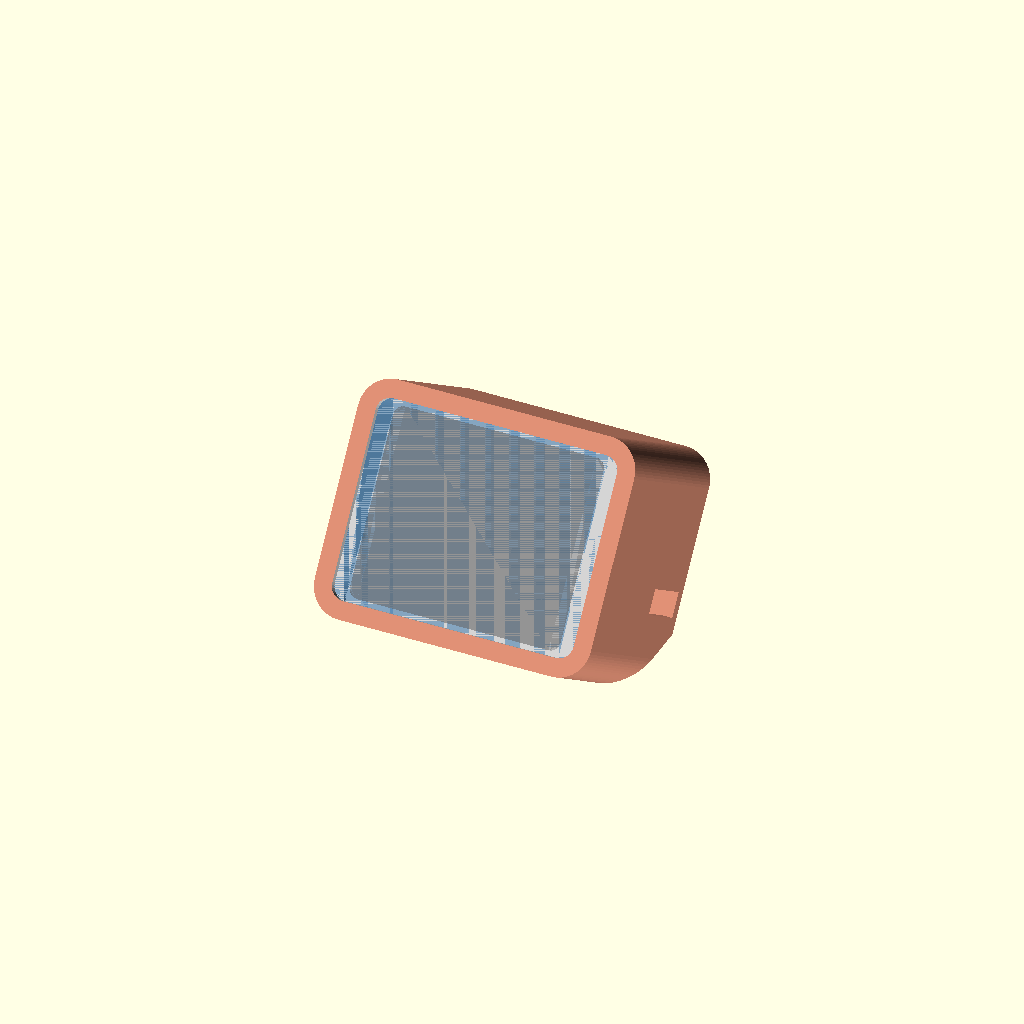
Cell 1 — every parameter at its default value.
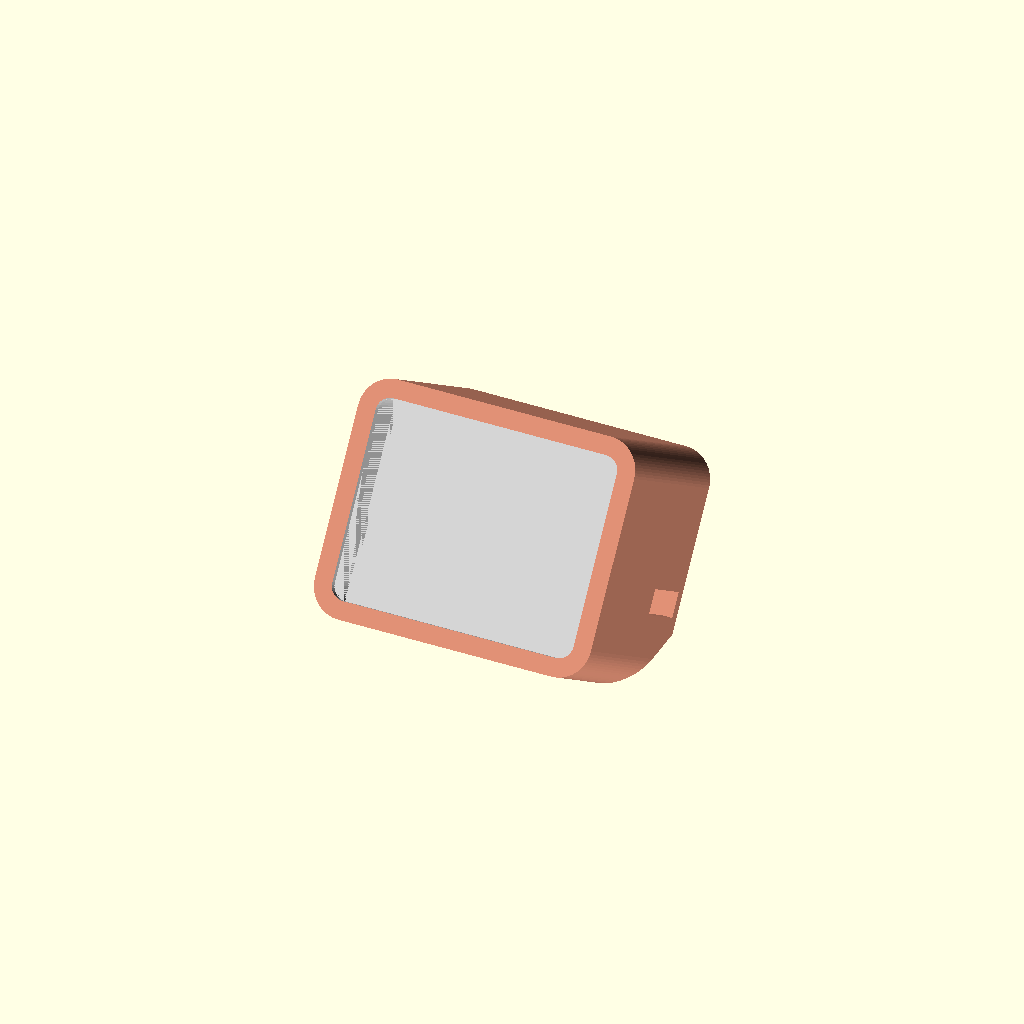
Cell 2: the same model with show_parts = false.
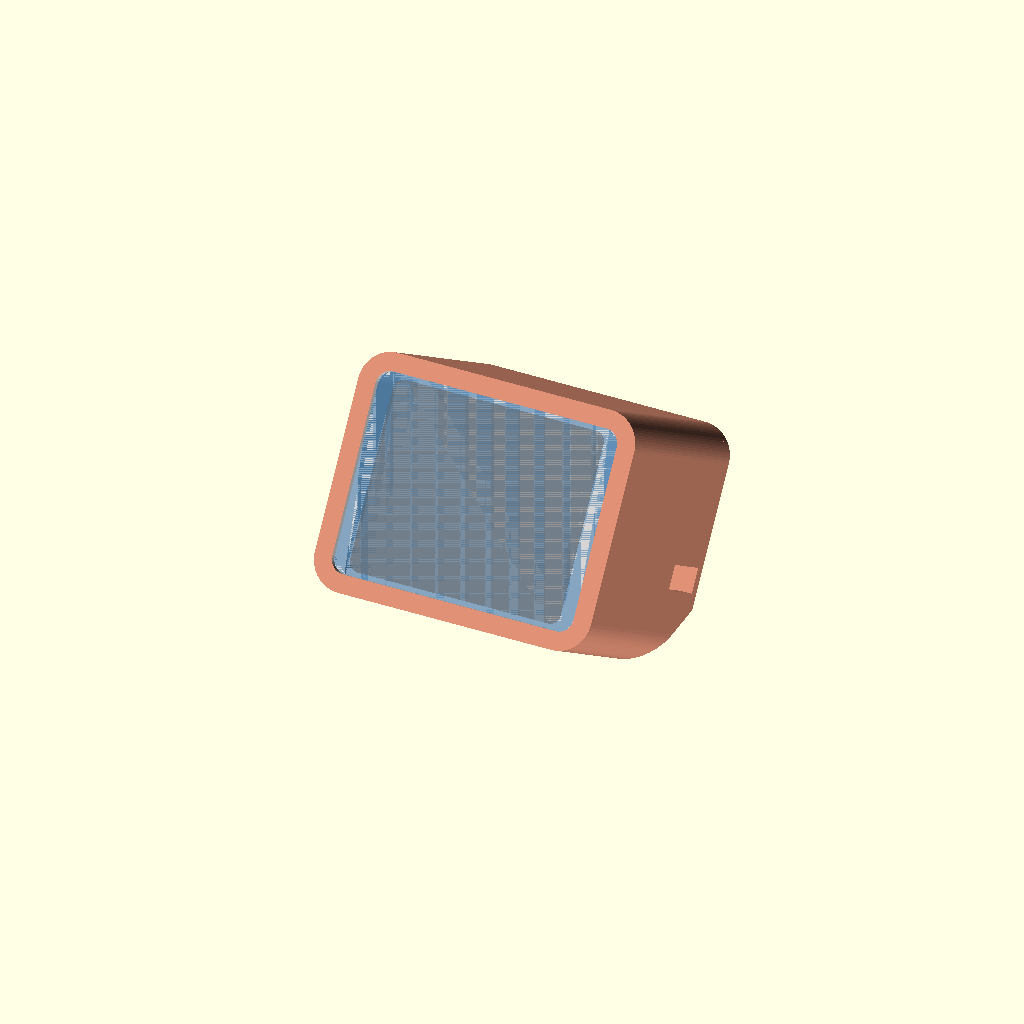
Cell 3 — GAP set to 16, the other parameters unchanged.
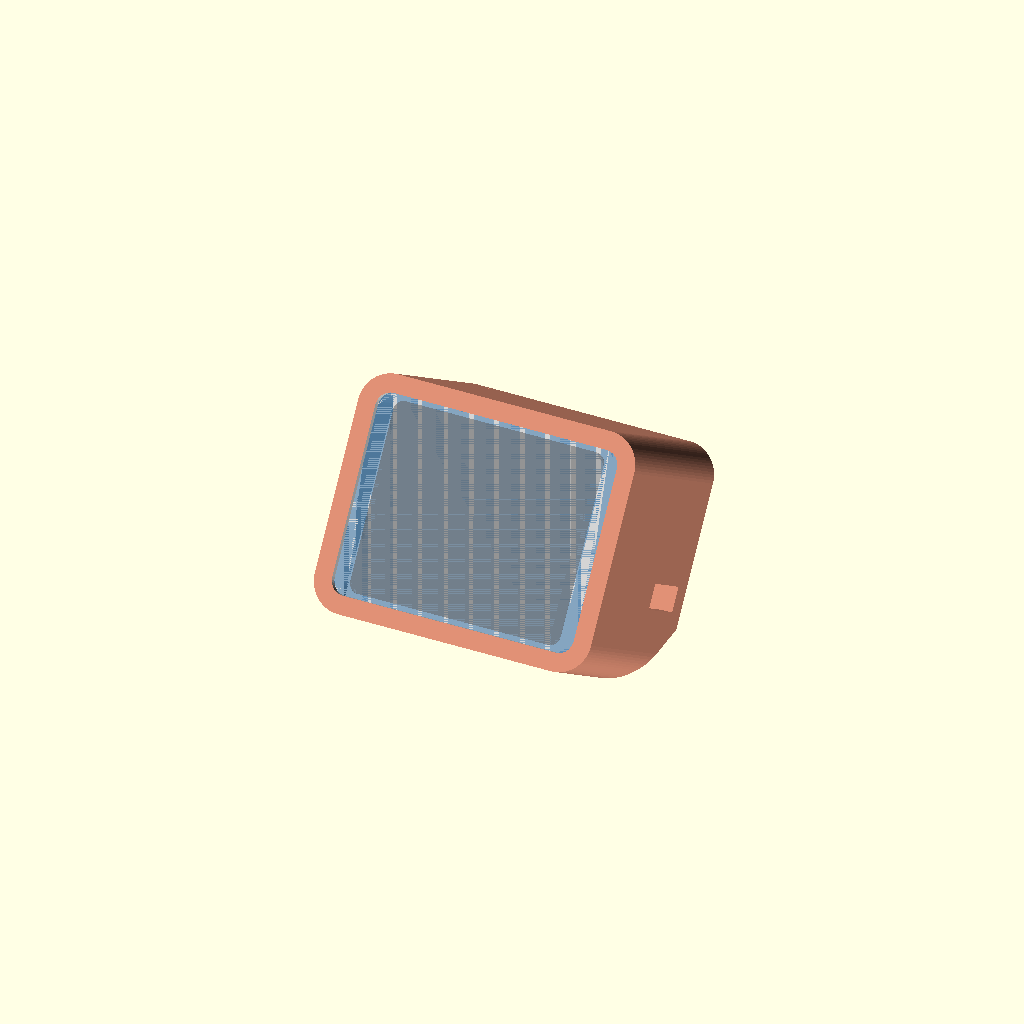
Cell 4: the same model with CAP_T = 3.2.
All cells are drawn from one camera (rotation 55°, 0°, 25°, orthographic, colour scheme Cornfield), so only the parameter changes between them.
OpenSCAD source file scad/prospector_slab.scad:
// Prospector dongle case -- layout C, the slab.
//
// Display and hat lie back to back, both parallel to the screen, and the whole
// sandwich leans on the desk at the measured 55 degrees. This is the only one
// of the three candidate layouts that keeps the screen angle: the wedge and
// the tail-out-the-back both need the screen steepened before the hat fits.
//
// FRAME. As prospector.scad: +x right facing the screen, +y away from you,
// +z up, z = 0 the desk, and the model symmetric about x = 0.
//
// WHAT DECIDES THIS LAYOUT. Everything hangs on GAP -- the room between the
// module's back and the hat for two plugs and the cable between them. The slab
// is 22.4 + GAP thick along the screen normal, so GAP is not a detail, it is
// the design. At GAP = 2 this is the smallest thing on the table; by GAP = 8
// it is no better than upstream. The plug height is still an estimate, so
// treat the figures here as a sensitivity, not a result.

include <prospector_hw.scad>

/* [What to build] */
part   = "all";       // all | shell | cap
GAP    = 8.00;        // *** the number this layout lives or dies on
cut    = "";          // "" | x | y | z
cut_at = 0;
cut_flip = false;
show_parts = true;

$fa = 2; $fs = 0.4;

TILT   = TILT_UPSTREAM;   // the whole point of this layout
DISP_LIFT = 2.00;     // desk to the lowest point of the pocket
CAP_T  = 1.60;
SEAT   = 2.50;
HAT_V  = 4.55;        // hat's offset up the screen, from centre

/* ---------- derived ---------- */
POCK_W = DISP_W + 2 * DISP_CLR;
POCK_H = DISP_H + 2 * DISP_CLR;
POCK_R = DISP_R + DISP_CLR;
SEC_W  = POCK_W + 2 * BEZEL;
SEC_H  = POCK_H + 2 * BEZEL;

W_RIM  = DISP_T + LIP;                    // front face, w from the module back
W_HAT  = -(GAP + MCU_H);                  // hat's far face
W_BACK = W_HAT - CAP_T;                   // outside of the back
SLAB_T = W_RIM - W_BACK;

// The slab has to clear the desk twice over: the module's pocket must not dip
// below the floor, and neither must the hat's lower-back corner, which is the
// part that actually digs in because it is furthest back along the normal.
CZ_DISP = DISP_LIFT + POCK_H / 2 * sin(TILT);
CZ_HAT  = WALL - (HAT_V - MCU_D / 2 - MCU_CLR) * sin(TILT) - W_BACK * cos(TILT);
CZ = max(CZ_DISP, CZ_HAT);
CY = SEC_H / 2 * cos(TILT) + W_RIM * sin(TILT);

echo(str("slab ", SLAB_T, " thick along the normal, GAP ", GAP));
echo(str("height driven by ", CZ_HAT > CZ_DISP ? "the HAT's back corner" : "the display", ", CZ ", CZ));

/* ---------- primitives ---------- */

module rrect(w, h, r) { offset(r = r) square([w - 2 * r, h - 2 * r], center = true); }

module band(w, h, r, w0, w1, dv = 0) {
    translate([0, CY, CZ]) rotate([TILT, 0, 0])
        translate([0, dv, w0]) linear_extrude(w1 - w0) rrect(w, h, r);
}

module desk(floor = 0) {
    translate([-100, -100, floor]) cube(200);
}

/* ---------- the case ---------- */

module outer() {
    intersection() { band(SEC_W, SEC_H, RIM_R, W_BACK, W_RIM); desk(); }
}

module hollow() {
    band(POCK_W, POCK_H, POCK_R, 0, DISP_T);                       // module
    band(POCK_W - 2 * LIP, POCK_H - 2 * LIP,                       // window
         max(POCK_R - LIP, 0.5), DISP_T, W_RIM + 1);
    intersection() {                                               // cavity
        band(SEC_W - 2 * WALL, SEC_H - 2 * WALL, RIM_R - WALL,
             W_BACK, -WALL);
        desk(WALL);
    }
}

// USB-C leaves along the hat's long axis, so it goes out the side wall. That
// is the price of this layout and there is no way round it: the port is on
// the board edge and the board is parallel to the screen.
module usb_slot() {
    translate([0, CY, CZ]) rotate([TILT, 0, 0])
        translate([SEC_W / 2, HAT_V - MCU_D / 2 + USB_Z + MCU_CLR,
                   W_HAT + MCU_H / 2])
            cube([WALL * 6, USB_H, USB_W], center = true);
}

module mcu_box() {
    band(MCU_W + 2 * MCU_CLR, MCU_D + 2 * MCU_CLR, 1.0,
         W_HAT, W_HAT + MCU_H, HAT_V);
}

module shell() {
    difference() {
        outer();
        hollow();
        mcu_box();
        usb_slot();
        band(200, 200, 0.1, W_BACK - 60, W_BACK + CAP_T);          // cap slab
    }
}

module cap() {
    difference() {
        intersection() { outer(); band(200, 200, 0.1, W_BACK, W_BACK + CAP_T); }
        usb_slot();
    }
}

/* ---------- the hardware, for looking at ---------- */

module ghost_display() {
    color("SteelBlue", 0.55) band(DISP_W, DISP_H, DISP_R, 0, DISP_T);
    color("DimGray", 0.35)   band(ACT_W, ACT_H, 1.5, DISP_T, DISP_T + 0.1);
}
module ghost_mcu() {
    color("DarkSalmon", 0.6) band(MCU_W, MCU_D, 1.0, W_HAT, W_HAT + MCU_H, HAT_V);
}

module assembly() {
    if (part == "all" || part == "shell") color("Gainsboro") shell();
    if (part == "all" || part == "cap")   color("DarkSalmon") cap();
    if (show_parts && part != "cap") { ghost_display(); ghost_mcu(); }
}

module keep() {
    B = 500; o = cut_flip ? -B : 0;
    if (cut == "x") translate([cut_at + o, -250, -250]) cube(B);
    else if (cut == "y") translate([-250, cut_at + o, -250]) cube(B);
    else if (cut == "z") translate([-250, -250, cut_at + o]) cube(B);
}

if (cut == "") assembly();
else difference() { assembly(); keep(); }
Parameter table extracted from the source (name, type, default, range or options):
part: string, default "all"
GAP: number, default 8
cut: string, default ""
cut_at: number, default 0
cut_flip: bool, default false
show_parts: bool, default true
DISP_LIFT: number, default 2
CAP_T: number, default 1.6
SEAT: number, default 2.5
HAT_V: number, default 4.55
